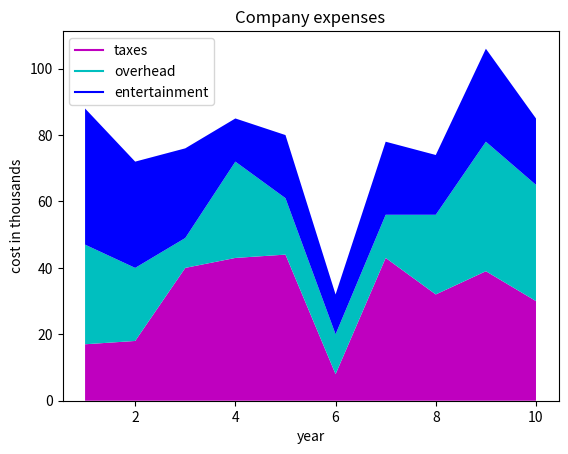

Reproduce this figure in Python.
import matplotlib.pyplot as plt

year=[1,2,3,4,5,6,7,8,9,10]

# are in the thousands
taxes=[17,18,40,43,44,8,43,32,39,30]
overhead=[30,22,9,29,17,12,13,24,39,35]
entertainment=[41,32,27,13,19,12,22,18,28,20]

plt.plot([],[],color='m',label='taxes')
plt.plot([],[],color='c',label='overhead')
plt.plot([],[],color='b',label='entertainment')

plt.stackplot(year,taxes,overhead,entertainment,colors=['m','c','b'])
plt.legend()
plt.title('Company expenses')
plt.xlabel('year')
plt.ylabel('cost in thousands')
plt.show()
